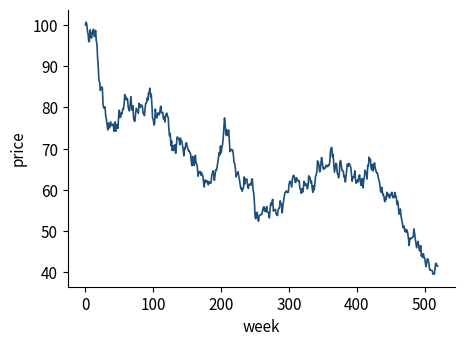

The matplotlib source for this figure: (Note: this script raises an exception after producing the figure.)
import numpy as np
import matplotlib
matplotlib.use("Agg")
import matplotlib.pyplot as plt

rng = np.random.default_rng(7)
plt.rcParams.update({"font.size": 11, "axes.spines.top": False, "axes.spines.right": False,
                     "axes.titlesize": 11, "figure.dpi": 110})
FIG = "figures/"

def save(fig, name):
    fig.savefig(FIG+name, bbox_inches="tight", pad_inches=0.05)
    plt.close(fig)

# 1. price_hook
t = np.arange(520)
p = 100*np.exp(np.cumsum(rng.normal(0.0009, 0.02, t.size)))
fig, ax = plt.subplots(figsize=(5.0,3.6))
ax.plot(t, p, lw=1.2, color="#1F4E79"); ax.set_xlabel("week"); ax.set_ylabel("price")
save(fig, "price_hook.pdf")

# 2. price_series2
p2 = 100*np.exp(np.cumsum(rng.normal(0.0006, 0.018, t.size)))
fig, ax = plt.subplots(figsize=(4.2,3.4))
ax.plot(t, p2, lw=1.2, color="#1F4E79"); ax.set_xlabel("week"); ax.set_ylabel("price")
save(fig, "price_series2.pdf")

# 3. ci_illustration
fig, ax = plt.subplots(figsize=(4.2,3.4))
ax.axvspan(0.32, 0.68, color="#1F4E79", alpha=0.15)
ax.axvline(0.5, color="#C0392B", lw=2); ax.plot(0.5,0.5,"o",color="#C0392B")
ax.errorbar(0.5,0.5,xerr=0.18,fmt="none",ecolor="#1F4E79",capsize=5,lw=2)
ax.set_xlim(0,1); ax.set_yticks([]); ax.set_xlabel(r"$\widehat{SR}$ with 95% CI")
save(fig,"ci_illustration.pdf")

# 4. heavy_tails
x = np.linspace(-5,5,400)
fig, ax = plt.subplots(figsize=(3.0,2.4))
ax.hist(rng.standard_t(3,4000), bins=60, density=True, color="#1F4E79", alpha=0.6)
ax.plot(x, np.exp(-x**2/2)/np.sqrt(2*np.pi), color="#C0392B", lw=1.5)
ax.set_xlim(-5,5); ax.set_yticks([]); save(fig,"heavy_tails.pdf")

# 5. skewness
fig, ax = plt.subplots(figsize=(3.0,2.4))
ax.hist(rng.gamma(2.0,1.0,4000), bins=60, density=True, color="#1F4E79", alpha=0.7)
ax.set_yticks([]); save(fig,"skewness.pdf")

# 6. vol_clustering
sig = np.ones(600); 
for i in range(1,600): sig[i]=np.sqrt(0.05+0.1*(sig[i-1]*rng.normal())**2+0.85*sig[i-1]**2)
r = sig*rng.normal(size=600)
fig, ax = plt.subplots(figsize=(3.0,2.4))
ax.plot(r, lw=0.6, color="#1F4E79"); ax.set_yticks([]); ax.set_xticks([])
save(fig,"vol_clustering.pdf")

# 7. autocorrelation
lags=np.arange(1,16); ac=0.0*lags+rng.normal(0,0.03,lags.size); ac[0]=0.18; ac[1]=0.11; ac[2]=0.07
fig, ax = plt.subplots(figsize=(3.0,2.4))
ax.bar(lags, ac, color="#1F4E79", width=0.6); ax.axhline(0,color="k",lw=0.6)
ax.axhline(0.08,ls="--",color="#C0392B",lw=0.8); ax.axhline(-0.08,ls="--",color="#C0392B",lw=0.8)
ax.set_xlabel("lag"); save(fig,"autocorrelation.pdf")

print("done")
